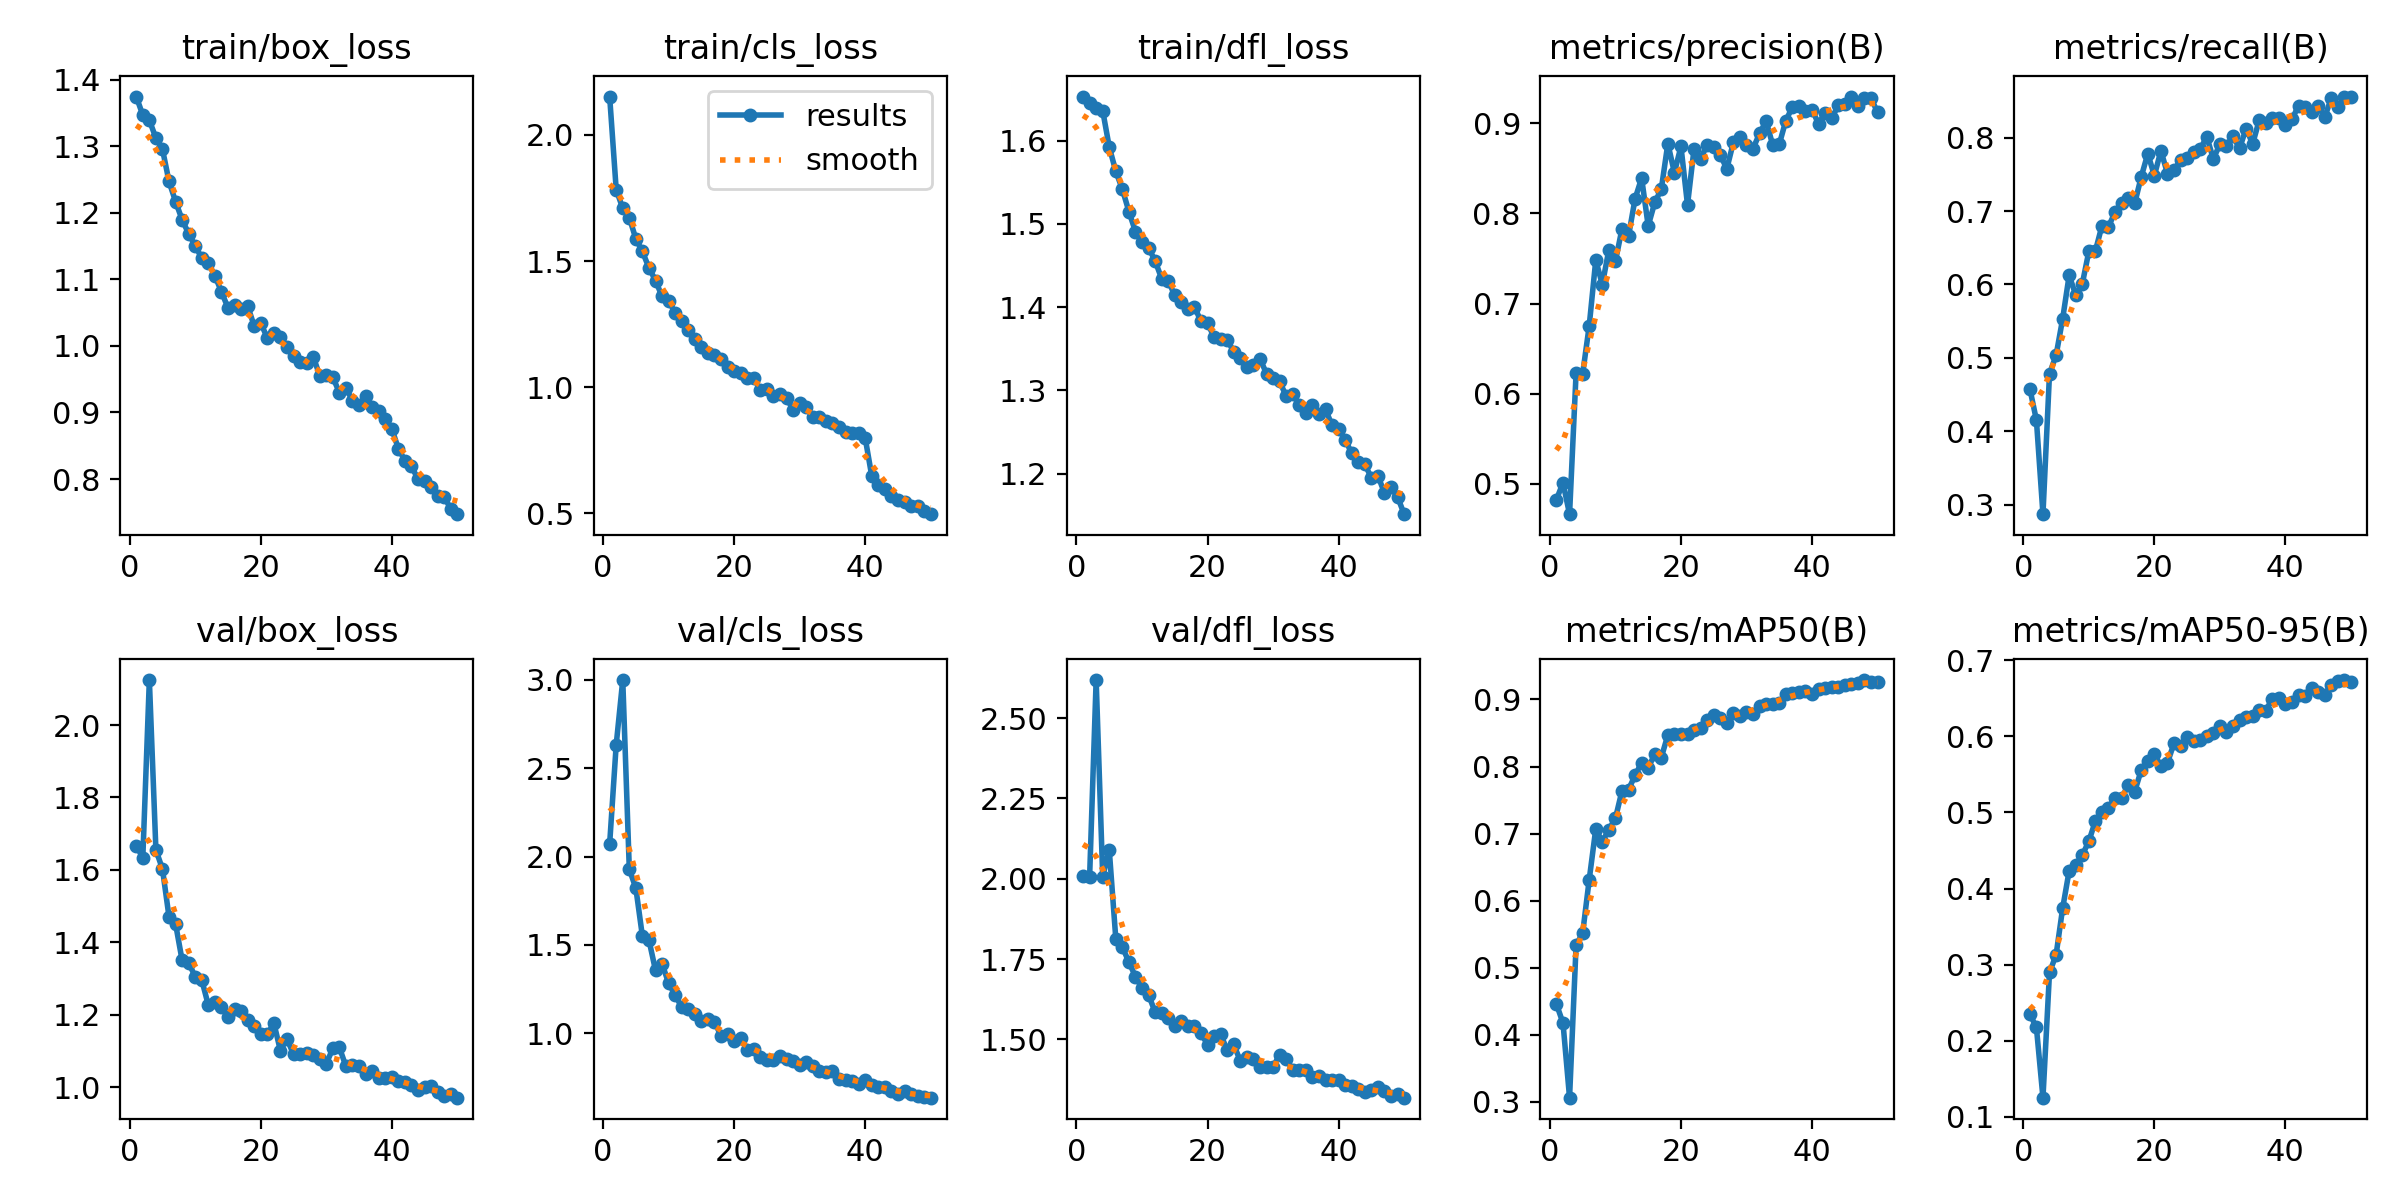

Values plotted in this chart, from the file beside it:
epoch, time, train/box_loss, train/cls_loss, train/dfl_loss, metrics/precision(B), metrics/recall(B), metrics/mAP50(B), metrics/mAP50-95(B), val/box_loss, val/cls_loss, val/dfl_loss, lr/pg0, lr/pg1, lr/pg2
1, 100.3, 1.374, 2.152, 1.653, 0.4826, 0.4582, 0.4454, 0.235, 1.667, 2.071, 2.009, 0.0003318, 0.0003318, 0.06715
2, 183.3, 1.347, 1.783, 1.645, 0.5011, 0.4154, 0.4172, 0.2175, 1.633, 2.632, 2.005, 0.0006532, 0.0006532, 0.03414
3, 266.3, 1.339, 1.709, 1.639, 0.4663, 0.2873, 0.3058, 0.1252, 2.124, 2.998, 2.619, 0.0009626, 0.0009626, 0.001113
4, 349.5, 1.312, 1.672, 1.636, 0.6233, 0.4786, 0.5335, 0.2897, 1.655, 1.929, 2.007, 0.000946, 0.000946, 0.000946
5, 435.4, 1.295, 1.588, 1.592, 0.6222, 0.5034, 0.5514, 0.3126, 1.603, 1.821, 2.09, 0.000928, 0.000928, 0.000928
6, 518.6, 1.247, 1.538, 1.563, 0.6753, 0.5529, 0.6312, 0.3738, 1.471, 1.549, 1.813, 0.00091, 0.00091, 0.00091
7, 602.6, 1.217, 1.473, 1.542, 0.7483, 0.6125, 0.7069, 0.4235, 1.451, 1.528, 1.787, 0.000892, 0.000892, 0.000892
8, 686.3, 1.189, 1.423, 1.515, 0.7211, 0.5856, 0.6878, 0.4313, 1.351, 1.356, 1.74, 0.000874, 0.000874, 0.000874
9, 769.8, 1.168, 1.36, 1.491, 0.7598, 0.6007, 0.706, 0.4439, 1.343, 1.394, 1.695, 0.000856, 0.000856, 0.000856
10, 853.3, 1.151, 1.343, 1.478, 0.7471, 0.6449, 0.7227, 0.4621, 1.306, 1.283, 1.659, 0.000838, 0.000838, 0.000838
11, 937.8, 1.132, 1.294, 1.471, 0.7829, 0.6455, 0.7637, 0.4888, 1.296, 1.217, 1.639, 0.00082, 0.00082, 0.00082
12, 1021, 1.124, 1.262, 1.456, 0.7749, 0.6798, 0.7656, 0.501, 1.227, 1.147, 1.585, 0.000802, 0.000802, 0.000802
13, 1106, 1.105, 1.226, 1.434, 0.8164, 0.6788, 0.7868, 0.5064, 1.236, 1.136, 1.581, 0.000784, 0.000784, 0.000784
14, 1190, 1.081, 1.192, 1.432, 0.8393, 0.6984, 0.8057, 0.5194, 1.223, 1.109, 1.567, 0.000766, 0.000766, 0.000766
15, 1272, 1.057, 1.16, 1.414, 0.7862, 0.7104, 0.7983, 0.5186, 1.195, 1.071, 1.543, 0.000748, 0.000748, 0.000748
16, 1358, 1.061, 1.137, 1.406, 0.8122, 0.7183, 0.8181, 0.536, 1.215, 1.081, 1.559, 0.00073, 0.00073, 0.00073
17, 1442, 1.056, 1.128, 1.398, 0.8271, 0.7104, 0.8134, 0.5275, 1.212, 1.062, 1.541, 0.000712, 0.000712, 0.000712
18, 1525, 1.06, 1.11, 1.4, 0.8776, 0.7466, 0.8471, 0.5559, 1.185, 0.9866, 1.541, 0.000694, 0.000694, 0.000694
19, 1608, 1.03, 1.082, 1.383, 0.8453, 0.7781, 0.8492, 0.568, 1.169, 0.9938, 1.519, 0.000676, 0.000676, 0.000676
20, 1692, 1.034, 1.066, 1.381, 0.8744, 0.7482, 0.8481, 0.5765, 1.148, 0.959, 1.484, 0.000658, 0.000658, 0.000658
21, 1775, 1.012, 1.058, 1.364, 0.8096, 0.782, 0.8486, 0.5605, 1.146, 0.9714, 1.511, 0.00064, 0.00064, 0.00064
22, 1859, 1.019, 1.036, 1.361, 0.8719, 0.751, 0.8548, 0.5651, 1.177, 0.9085, 1.516, 0.000622, 0.000622, 0.000622
23, 1943, 1.014, 1.037, 1.361, 0.861, 0.7554, 0.8568, 0.5912, 1.101, 0.9097, 1.466, 0.000604, 0.000604, 0.000604
24, 2026, 0.9976, 0.9883, 1.346, 0.8759, 0.7698, 0.8693, 0.587, 1.134, 0.8639, 1.484, 0.000586, 0.000586, 0.000586
25, 2108, 0.9843, 0.995, 1.339, 0.874, 0.7724, 0.8766, 0.5987, 1.091, 0.8495, 1.432, 0.000568, 0.000568, 0.000568
26, 2192, 0.9756, 0.9648, 1.328, 0.8648, 0.7808, 0.8723, 0.5934, 1.093, 0.8508, 1.445, 0.00055, 0.00055, 0.00055
27, 2277, 0.9747, 0.9749, 1.331, 0.8496, 0.7844, 0.8644, 0.5948, 1.095, 0.8742, 1.44, 0.000532, 0.000532, 0.000532
28, 2360, 0.984, 0.9571, 1.338, 0.879, 0.801, 0.8801, 0.6003, 1.088, 0.8574, 1.415, 0.000514, 0.000514, 0.000514
29, 2444, 0.9553, 0.9103, 1.32, 0.8849, 0.7711, 0.8758, 0.6049, 1.078, 0.8428, 1.413, 0.000496, 0.000496, 0.000496
30, 2526, 0.9557, 0.9369, 1.315, 0.8763, 0.7907, 0.882, 0.6136, 1.065, 0.8203, 1.414, 0.000478, 0.000478, 0.000478
31, 2610, 0.9527, 0.9229, 1.311, 0.8719, 0.7889, 0.8781, 0.6055, 1.108, 0.8387, 1.452, 0.00046, 0.00046, 0.00046
32, 2693, 0.9299, 0.883, 1.293, 0.8889, 0.8019, 0.8908, 0.6137, 1.11, 0.816, 1.438, 0.000442, 0.000442, 0.000442
33, 2777, 0.9366, 0.8841, 1.296, 0.9025, 0.7851, 0.8926, 0.6209, 1.058, 0.7856, 1.406, 0.000424, 0.000424, 0.000424
34, 2860, 0.9178, 0.8649, 1.282, 0.8761, 0.8123, 0.8928, 0.6255, 1.062, 0.7841, 1.404, 0.000406, 0.000406, 0.000406
35, 2943, 0.9117, 0.8565, 1.273, 0.8768, 0.7913, 0.8952, 0.6262, 1.058, 0.7882, 1.404, 0.000388, 0.000388, 0.000388
36, 3026, 0.9241, 0.8437, 1.283, 0.9028, 0.8236, 0.9084, 0.6343, 1.038, 0.7437, 1.382, 0.00037, 0.00037, 0.00037
37, 3111, 0.908, 0.8225, 1.272, 0.9182, 0.8204, 0.9098, 0.6339, 1.045, 0.7385, 1.386, 0.000352, 0.000352, 0.000352
38, 3195, 0.9029, 0.817, 1.277, 0.9192, 0.827, 0.9118, 0.6495, 1.026, 0.7277, 1.372, 0.000334, 0.000334, 0.000334
39, 3278, 0.8902, 0.8169, 1.258, 0.9138, 0.8272, 0.9128, 0.6505, 1.025, 0.713, 1.373, 0.000316, 0.000316, 0.000316
40, 3360, 0.8756, 0.7986, 1.253, 0.9154, 0.8169, 0.9087, 0.6424, 1.03, 0.7356, 1.373, 0.000298, 0.000298, 0.000298
41, 3440, 0.8457, 0.6479, 1.241, 0.8994, 0.8246, 0.9152, 0.6458, 1.018, 0.7095, 1.357, 0.00028, 0.00028, 0.00028
42, 3520, 0.8278, 0.6117, 1.224, 0.9119, 0.8435, 0.917, 0.654, 1.015, 0.6953, 1.354, 0.000262, 0.000262, 0.000262
43, 3600, 0.8194, 0.5974, 1.214, 0.9055, 0.8416, 0.9187, 0.6537, 1.006, 0.6963, 1.346, 0.000244, 0.000244, 0.000244
44, 3680, 0.7997, 0.5707, 1.211, 0.92, 0.8346, 0.9185, 0.6633, 0.9918, 0.6741, 1.336, 0.000226, 0.000226, 0.000226
45, 3759, 0.7964, 0.5544, 1.195, 0.9219, 0.843, 0.9211, 0.6587, 1.001, 0.659, 1.342, 0.000208, 0.000208, 0.000208
46, 3839, 0.7886, 0.5448, 1.197, 0.9298, 0.8274, 0.9227, 0.655, 1.004, 0.6732, 1.353, 0.00019, 0.00019, 0.00019
47, 3918, 0.7746, 0.5282, 1.177, 0.9195, 0.8541, 0.9241, 0.6677, 0.9864, 0.6559, 1.338, 0.000172, 0.000172, 0.000172
48, 3999, 0.7731, 0.5285, 1.183, 0.9284, 0.8414, 0.929, 0.6734, 0.9767, 0.6439, 1.323, 0.000154, 0.000154, 0.000154
49, 4080, 0.7553, 0.5106, 1.172, 0.9276, 0.8558, 0.9262, 0.6741, 0.983, 0.6392, 1.331, 0.000136, 0.000136, 0.000136
50, 4161, 0.7473, 0.4972, 1.151, 0.9126, 0.8545, 0.9257, 0.6711, 0.9716, 0.6361, 1.318, 0.000118, 0.000118, 0.000118
